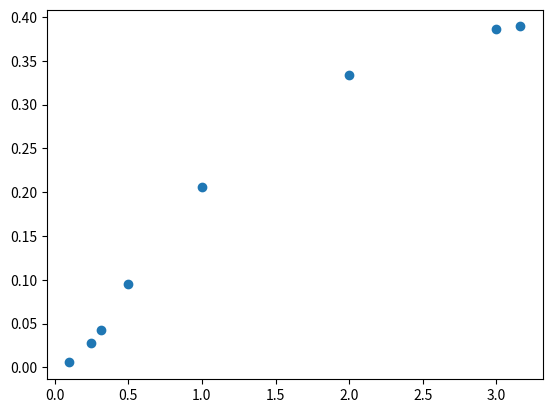

Write the Python code that produced this figure.
import cmath
from math import sqrt
from numpy import random
from random import randint
from statistics import mean
import matplotlib.pyplot as plt
import seaborn as sns


def gray(a, b):
    return complex(2 * a - 1, 2 * b - 1) / sqrt(2)


def ml(x):
    if x.real >= 0:
        if x.imag >= 0:
            return [1, 1]
        else:
            return [1, 0]
    else:
        if x.imag >= 0:
            return [0, 1]
        else:
            return [0, 0]


sigma_arr = [sqrt(10), 3, 2, 1, 0.5, 0.25, 0.1, sqrt(0.1)]
mean_arr = []
for sigma in sigma_arr:
    P_e = []
    for h_itr in range(0, 1000):
        h = complex(random.normal(0, 1), random.normal(0, 1)) / sqrt(2)
        err = 0
        for itr in range(0, 500):
            n = complex(random.normal(0, sigma), random.normal(0, sigma)) / sqrt(2)
            x1 = randint(0, 1)
            x2 = randint(0, 1)
            modulated = gray(x1, x2)
            received_signal = h * modulated + n
            demodulated = ml(received_signal / h)
            if demodulated[0] != x1:
                err += 1
            if demodulated[1] != x2:
                err += 1
        P_e.append(err / 1000)

    mean_arr.append(mean(P_e))

plt.scatter(sigma_arr, mean_arr)
plt.show()
